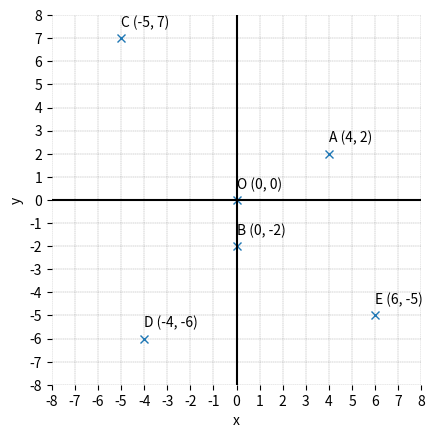

Write Python code to recreate this figure.

###############
# Authored by Weisheng Jiang
# Book 3  |  From Basic Arithmetic to Machine Learning
# Published and copyrighted by Tsinghua University Press
# Beijing, China, 2022
###############

# Bk3_Ch5_01

import matplotlib.pyplot as plt
import numpy as np

x = [4,  0, -5, -4,  6, 0]
y = [2, -2,  7, -6, -5, 0]

labels = ['A', 'B', 'C', 'D', 'E', 'O']

fig, ax = plt.subplots()

plt.plot(x, y, 'x')

for label, i, j in zip(labels, x, y):
   plt.text(i, j+0.5, label + ' ({}, {})'.format(i, j))

plt.xlabel('x'); plt.ylabel('y')
plt.axhline(y=0, color='k', linestyle='-')
plt.axvline(x=0, color='k', linestyle='-')
plt.xticks(np.arange(-8, 8 + 1, step=1))
plt.yticks(np.arange(-8, 8 + 1, step=1))
plt.axis('scaled')

ax.set_xlim(-8,8); ax.set_ylim(-8,8)
ax.spines['top'].set_visible(False); ax.spines['bottom'].set_visible(False)
ax.spines['left'].set_visible(False); ax.spines['right'].set_visible(False)

ax.grid(linestyle='--', linewidth=0.25, color=[0.5,0.5,0.5])
